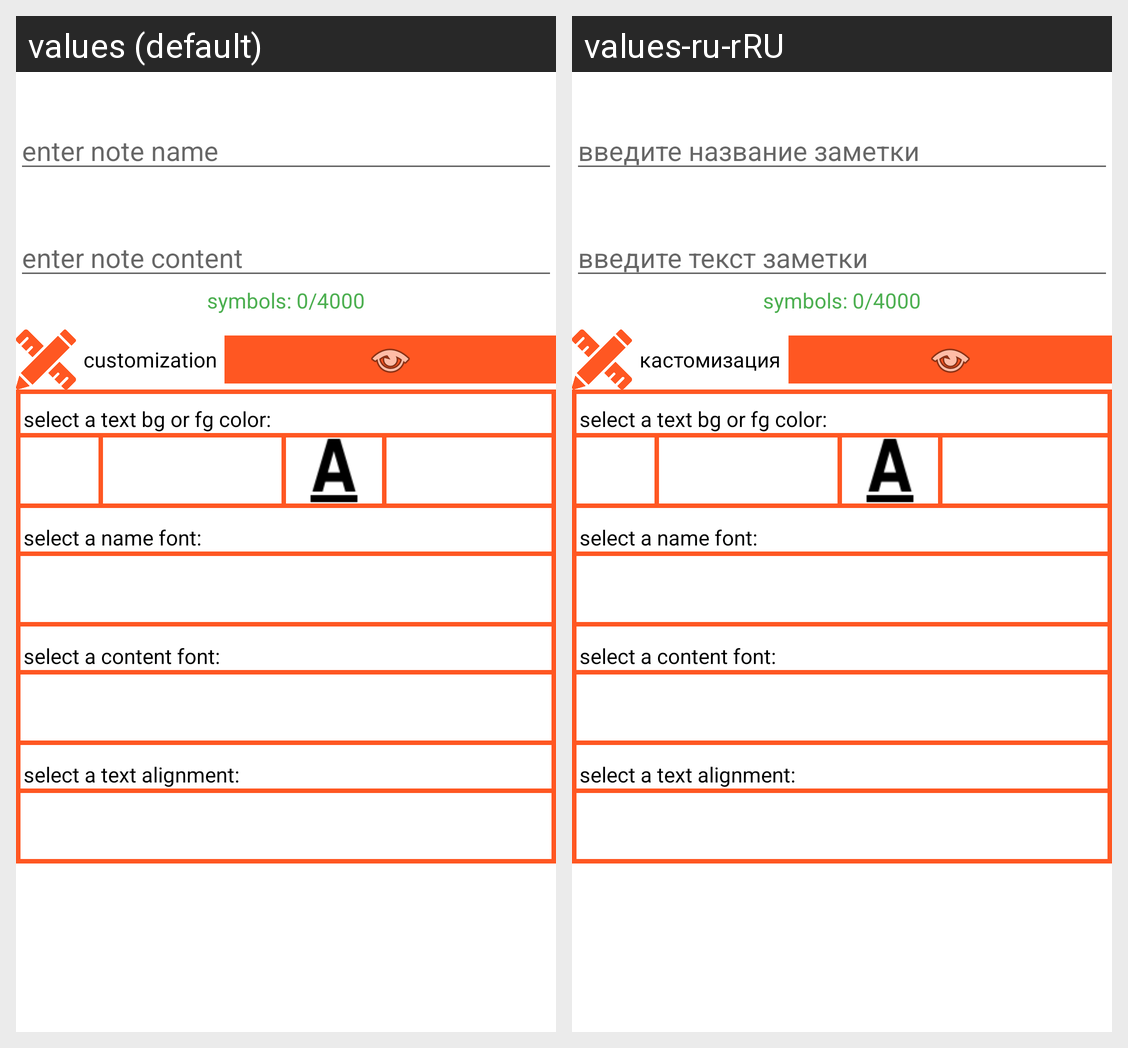

For this localized Android screen grid, give each drawn string resource with its value in every locale shown.
Android screen res/layout/edit_text_dialog.xml rendered under 2 locales, left to right: values (default), values-ru-rRU. Device: Nexus 5 (rendered at 1080×1920; each locale shown at half size, 540×960, under a caption strip naming it); theme Theme.MyNotes.
Strings drawn on this screen, with the default value and each locale's value (text and hints the layout hard-codes, and strings that could not be matched under every locale, appear in the picture but are not listed):

enter_name
  values: enter note name
  values-ru-rRU: введите название заметки

enter_content
  values: enter note content
  values-ru-rRU: введите текст заметки

customization
  values: customization
  values-ru-rRU: кастомизация
